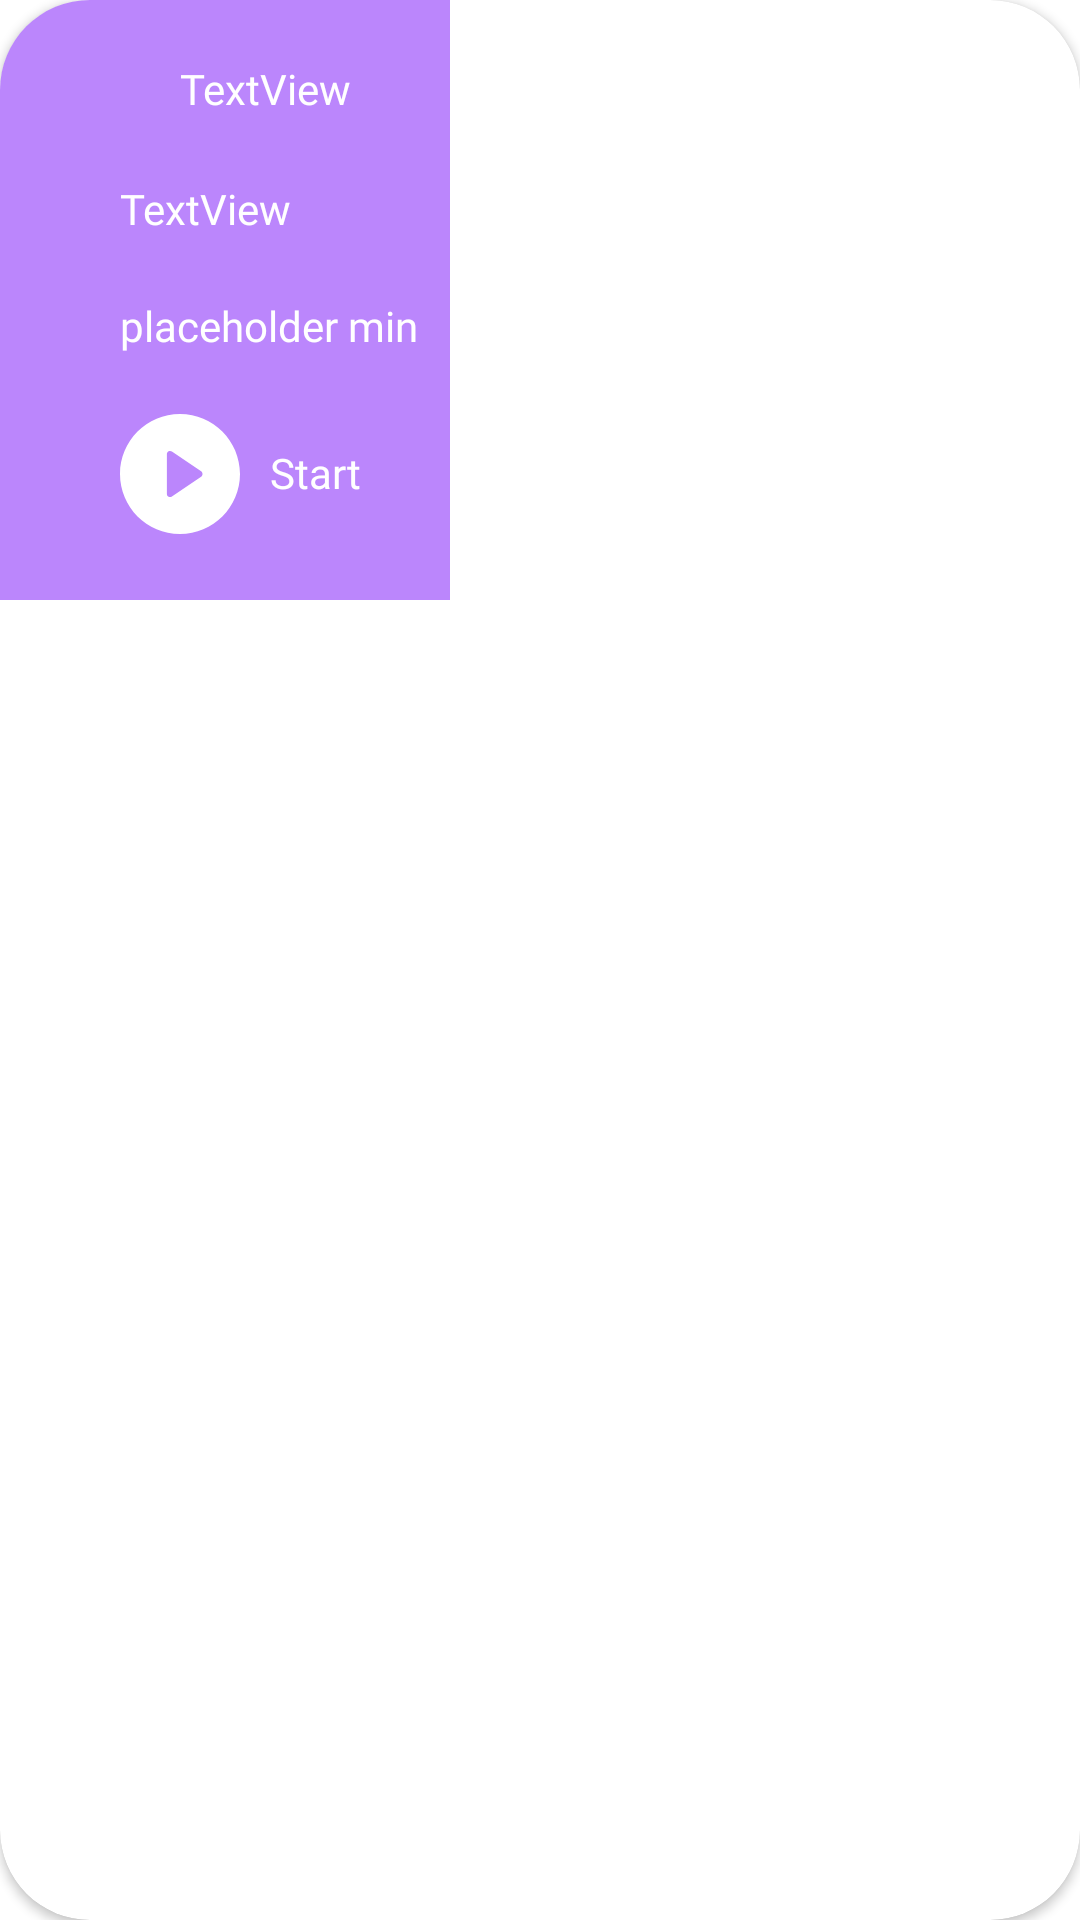

Reconstruct the res/layout file that produces this screen, plus the resources it refers to.
<!-- AndroidManifest.xml: application theme Theme.AndroidTBCShemajamebeli7 -->
<!-- res/layout/new_cources_item.xml -->
<?xml version="1.0" encoding="utf-8"?>
<androidx.cardview.widget.CardView xmlns:android="http://schemas.android.com/apk/res/android"
    xmlns:app="http://schemas.android.com/apk/res-auto"
    xmlns:tools="http://schemas.android.com/tools"
    android:layout_marginHorizontal="10dp"
    android:layout_width="wrap_content"
    android:layout_height="wrap_content"
    android:layout_marginBottom="20dp"
    app:cardCornerRadius="30dp">

    <androidx.appcompat.widget.LinearLayoutCompat
        android:id="@+id/MainLinearLayout"
        android:layout_width="150dp"
        android:layout_height="200dp"
        android:background="@color/purple_200"
        android:orientation="vertical">

        <androidx.appcompat.widget.LinearLayoutCompat
            android:layout_width="wrap_content"
            android:layout_height="wrap_content"
            android:orientation="horizontal">

            <ImageView
                android:id="@+id/icon"
                android:layout_width="20dp"
                android:layout_height="20dp"
                android:layout_margin="20dp"
                android:src="@drawable/ic_settings" />

            <TextView
                android:id="@+id/title"
                android:layout_width="wrap_content"
                android:layout_height="wrap_content"
                android:layout_marginTop="20dp"
                android:fontFamily="@font/sfdisplay_regular"
                android:text="TextView" />
        </androidx.appcompat.widget.LinearLayoutCompat>

        <TextView
            android:id="@+id/question"
            android:layout_width="wrap_content"
            android:layout_height="wrap_content"
            android:fontFamily="@font/sfdisplay_semibold"
            android:layout_marginStart="40dp"
            android:text="TextView" />

        <TextView
            android:id="@+id/time"
            android:layout_width="wrap_content"
            android:layout_height="wrap_content"
            android:layout_marginStart="40dp"
            android:layout_marginTop="20dp"
            android:fontFamily="@font/sfdisplay_regular"
            android:text="placeholder min" />

    <androidx.appcompat.widget.LinearLayoutCompat
        android:layout_width="wrap_content"
        android:layout_height="wrap_content"
        android:orientation="horizontal">
        <ImageView
            android:id="@+id/playButton"
            android:layout_marginTop="20dp"
            android:layout_marginStart="40dp"
            android:layout_width="40dp"
            android:layout_height="40dp"
            android:src="@drawable/ic_play_button" />

        <TextView
            android:id="@+id/start"
            android:layout_marginStart="10dp"
            android:layout_marginTop="30dp"
            android:layout_width="wrap_content"
            android:layout_height="wrap_content"
            android:fontFamily="@font/sfdisplay_semibold"
            android:text="Start" />
        </androidx.appcompat.widget.LinearLayoutCompat>

    </androidx.appcompat.widget.LinearLayoutCompat>

</androidx.cardview.widget.CardView>
<!-- resources referenced by this layout -->
<resources>
  <!-- drawable ic_play_button (drawable) -->
  <vector xmlns:android="http://schemas.android.com/apk/res/android"
      android:width="459dp"
      android:height="459dp"
      android:viewportWidth="459"
      android:viewportHeight="459">
    <path
        android:fillColor="@color/white"
        android:pathData="M229.5,0C102.75,0 0,102.75 0,229.5S102.75,459 229.5,459S459,356.25 459,229.5S356.25,0 229.5,0zM310.29,239.65l-111.76,76.08c-3.76,2.56 -8.63,2.83 -12.65,0.7c-4.02,-2.13 -6.54,-6.3 -6.54,-10.85V153.42c0,-4.55 2.52,-8.73 6.54,-10.85c4.02,-2.13 8.89,-1.86 12.65,0.7l111.76,76.08c3.36,2.29 5.37,6.09 5.37,10.15C315.66,233.56 313.65,237.36 310.29,239.65z"/>
  </vector>
  <style name="Theme.AndroidTBCShemajamebeli7" parent="Theme.MaterialComponents.DayNight.DarkActionBar">
          
          <item name="colorPrimary">@color/purple_500</item>
          <item name="colorPrimaryVariant">@color/purple_700</item>
          <item name="colorOnPrimary">@color/white</item>
          
          <item name="colorSecondary">@color/teal_200</item>
          <item name="colorSecondaryVariant">@color/teal_700</item>
          <item name="colorOnSecondary">@color/black</item>
          
          <item name="android:statusBarColor">?attr/colorPrimaryVariant</item>
          
         <item name="android:textColor"> @color/white</item>
          <item name="android:textAllCaps">false</item>
      </style>
  <!-- not gathered from this repository: default colours our renderer supplied (Android Studio template values) -->
  <color name="purple_200">#FFBB86FC</color>
  <color name="purple_500">#FF6200EE</color>
  <color name="purple_700">#FF3700B3</color>
  <color name="teal_200">#FF03DAC5</color>
  <color name="teal_700">#FF018786</color>
  <color name="black">#FF000000</color>
  <color name="white">#FFFFFFFF</color>
</resources>
